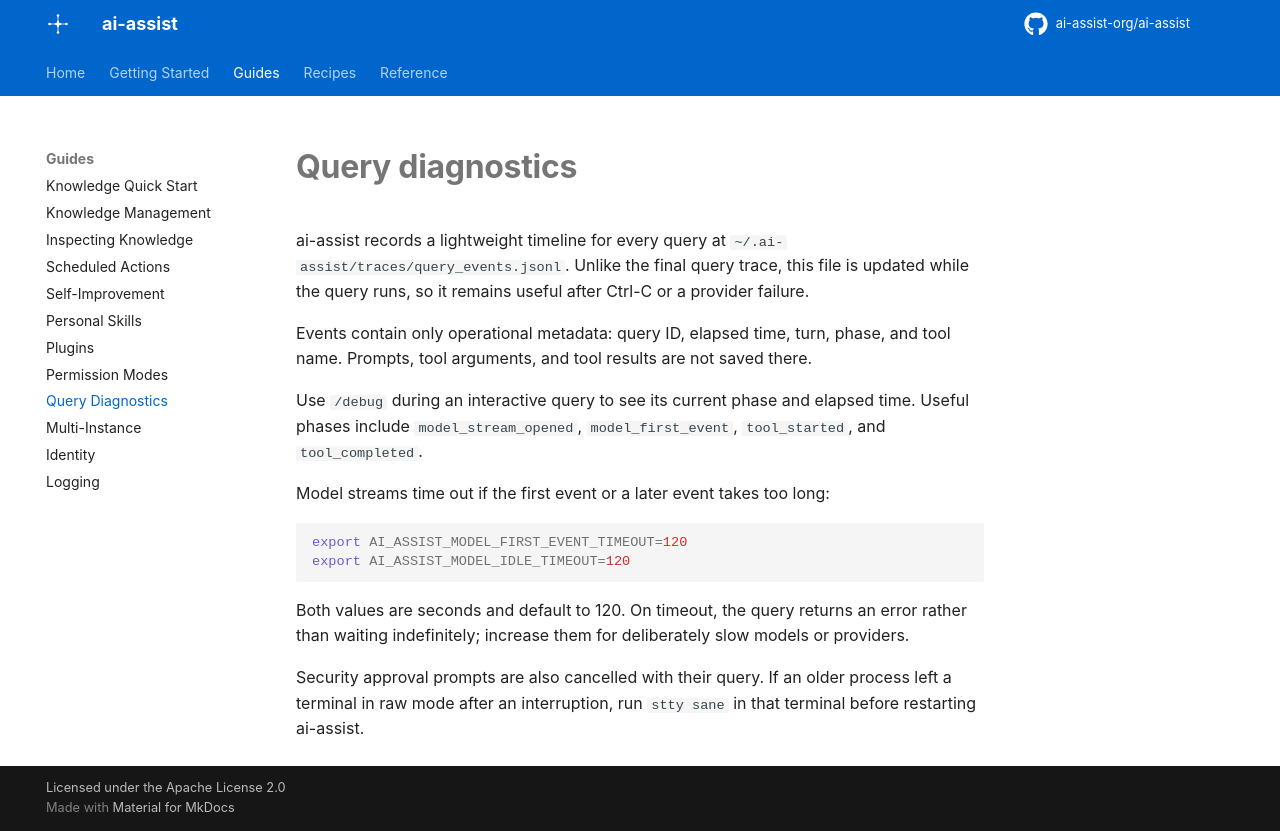

repository: ai-assist-org/ai-assist · page: QUERY_DIAGNOSTICS/index.html · generator: mkdocs

# Query diagnostics

ai-assist records a lightweight timeline for every query at
`~/.ai-assist/traces/query_events.jsonl`. Unlike the final query trace, this
file is updated while the query runs, so it remains useful after Ctrl-C or a
provider failure.

Events contain only operational metadata: query ID, elapsed time, turn,
phase, and tool name. Prompts, tool arguments, and tool results are not saved
there.

Use `/debug` during an interactive query to see its current phase and elapsed
time. Useful phases include `model_stream_opened`, `model_first_event`,
`tool_started`, and `tool_completed`.

Model streams time out if the first event or a later event takes too long:

```bash
export AI_ASSIST_MODEL_FIRST_EVENT_TIMEOUT=120
export AI_ASSIST_MODEL_IDLE_TIMEOUT=120
```

Both values are seconds and default to 120. On timeout, the query returns an
error rather than waiting indefinitely; increase them for deliberately slow
models or providers.

Security approval prompts are also cancelled with their query. If an older
process left a terminal in raw mode after an interruption, run `stty sane` in
that terminal before restarting ai-assist.
